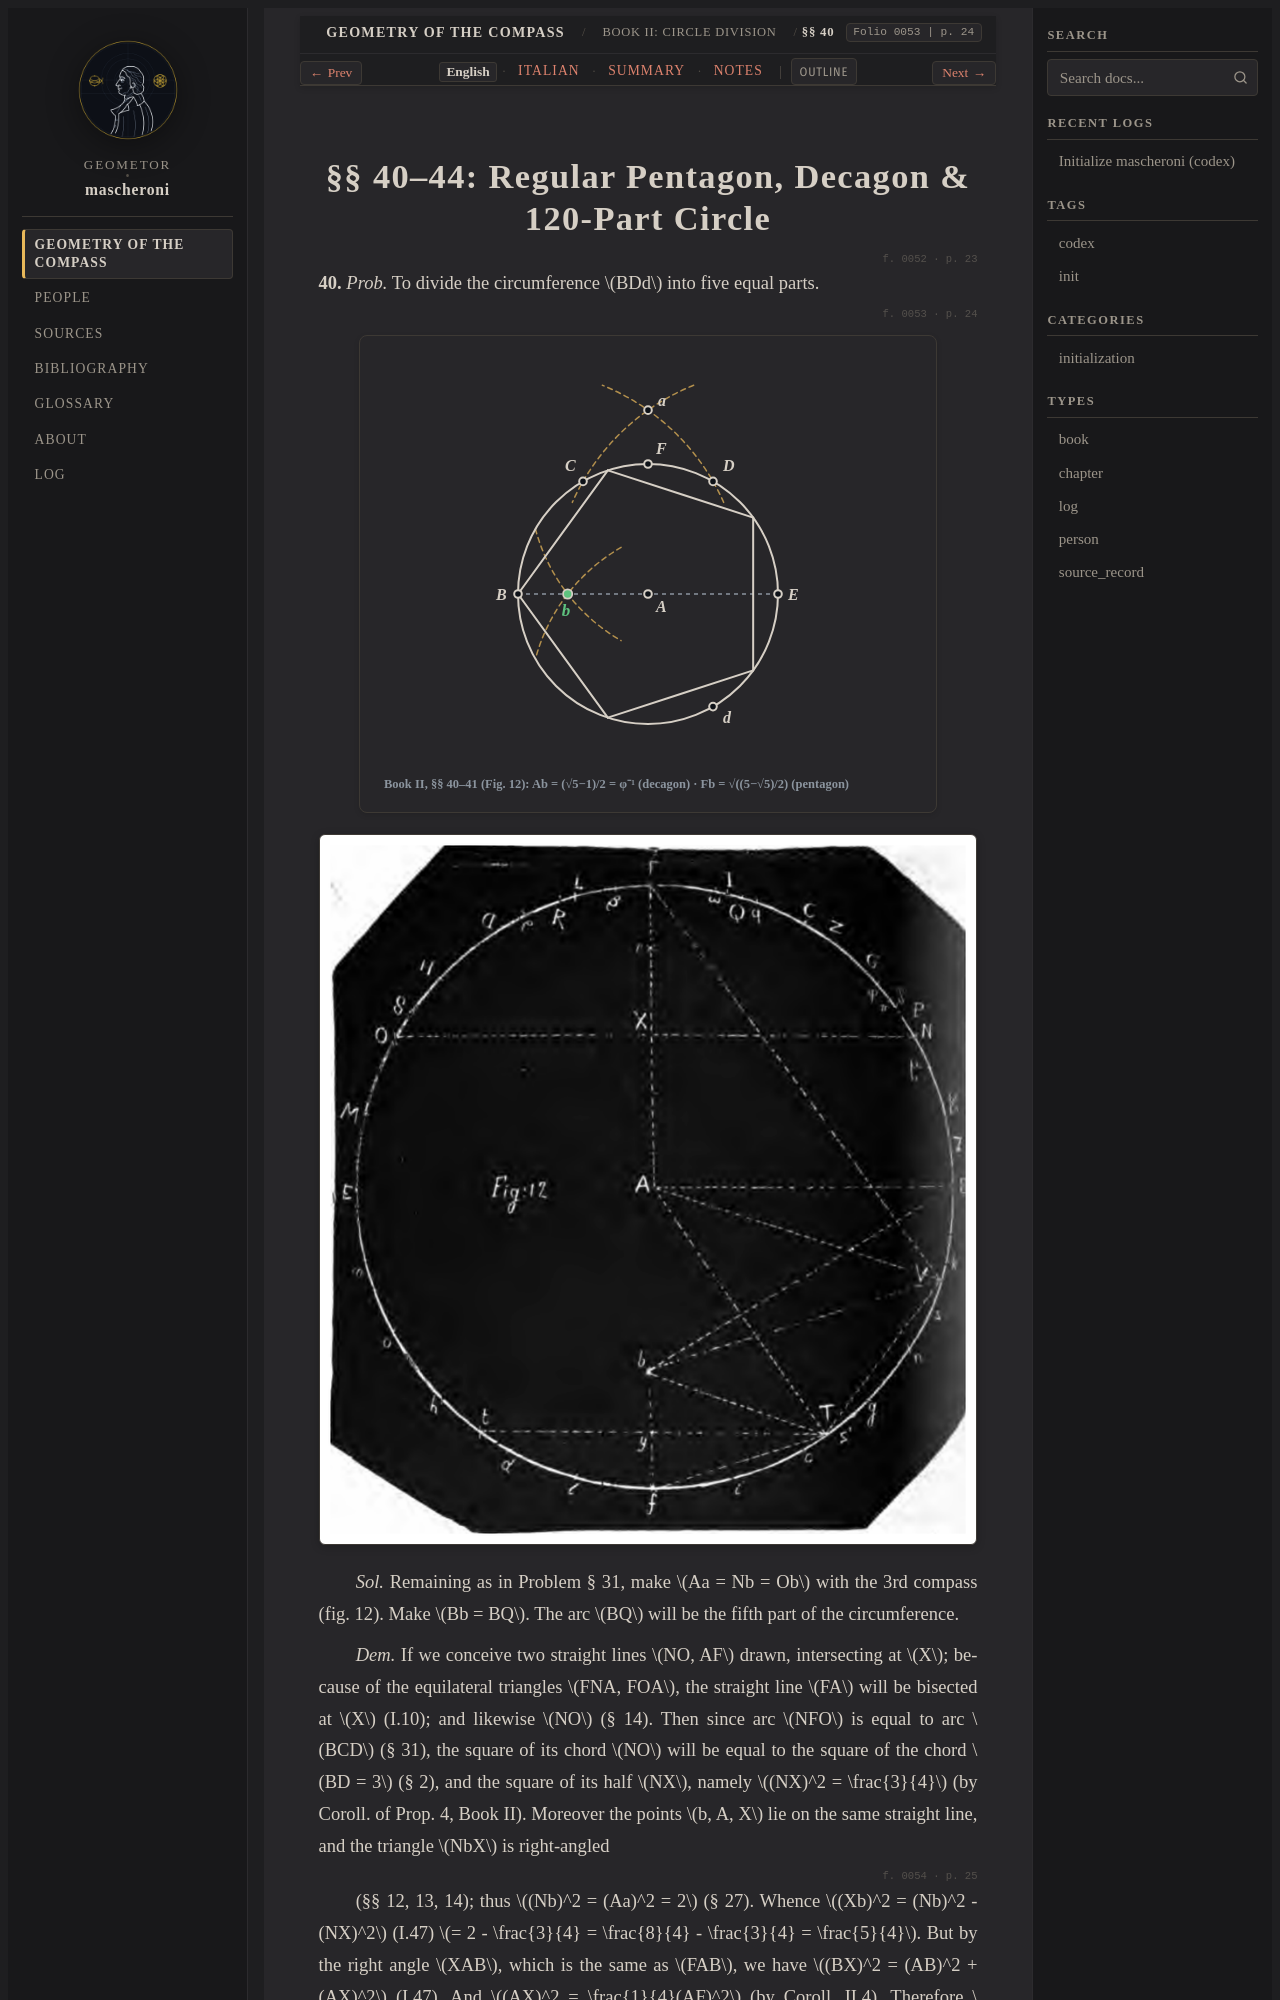

repository: geometor/mascheroni · page: geometria_del_compasso/02-book-02/04-sec-40-pentagon/index.html · generator: sphinx

:order: 4
:layout: book
:title: §§ 40–44: Regular Pentagon, Decagon & 120-Part Circle
:nav_title: §§ 40–44: Pentagon & Decagon
:breadcrumb_title: §§ 40–44: Pentagon & Decagon
:folio: 0053
:page: 24
:tracks: English: index | Italian: it | Summary: summary | Notes: notes

.. _mascheroni-02-book-02-04-sec-40-pentagon-en:
